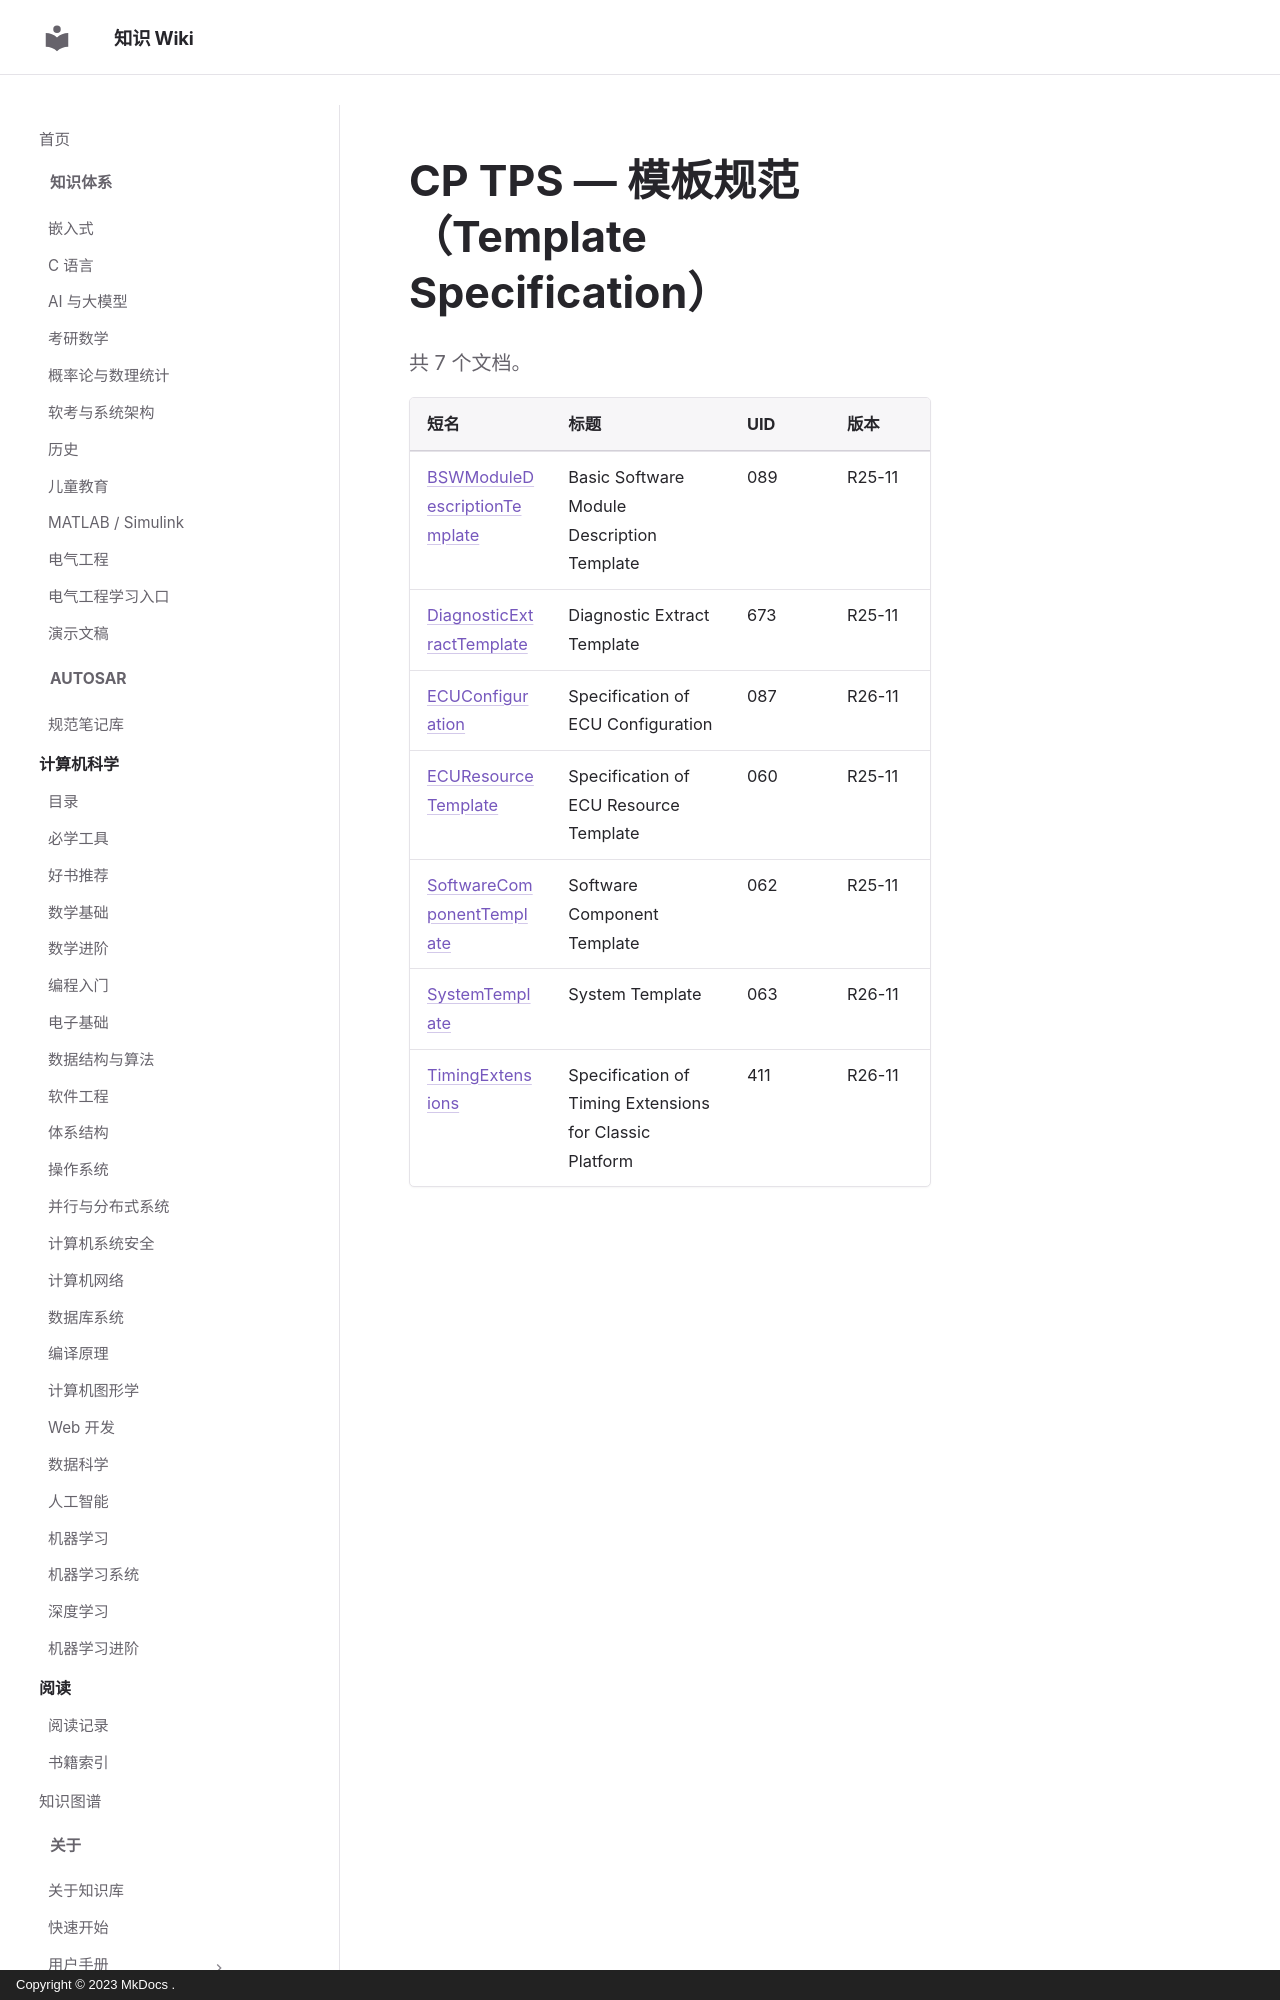

repository: ilikui/wiki · page: types/autosar/specs/CP/TPS/index.html · generator: mkdocs · copyright: Copyright © 2023 MkDocs .

# CP TPS — 模板规范（Template Specification）

共 7 个文档。

| 短名 | 标题 | UID | 版本 |
|---|---|---|---|
| [BSWModuleDescriptionTemplate](BSWModuleDescriptionTemplate.md) | Basic Software Module Description Template | 089 | R25-11 |
| [DiagnosticExtractTemplate](DiagnosticExtractTemplate.md) | Diagnostic Extract Template | 673 | R25-11 |
| [ECUConfiguration](ECUConfiguration.md) | Specification of ECU Configuration | 087 | R26-11 |
| [ECUResourceTemplate](ECUResourceTemplate.md) | Specification of ECU Resource Template | 060 | R25-11 |
| [SoftwareComponentTemplate](SoftwareComponentTemplate.md) | Software Component Template | 062 | R25-11 |
| [SystemTemplate](SystemTemplate.md) | System Template | 063 | R26-11 |
| [TimingExtensions](TimingExtensions.md) | Spe
